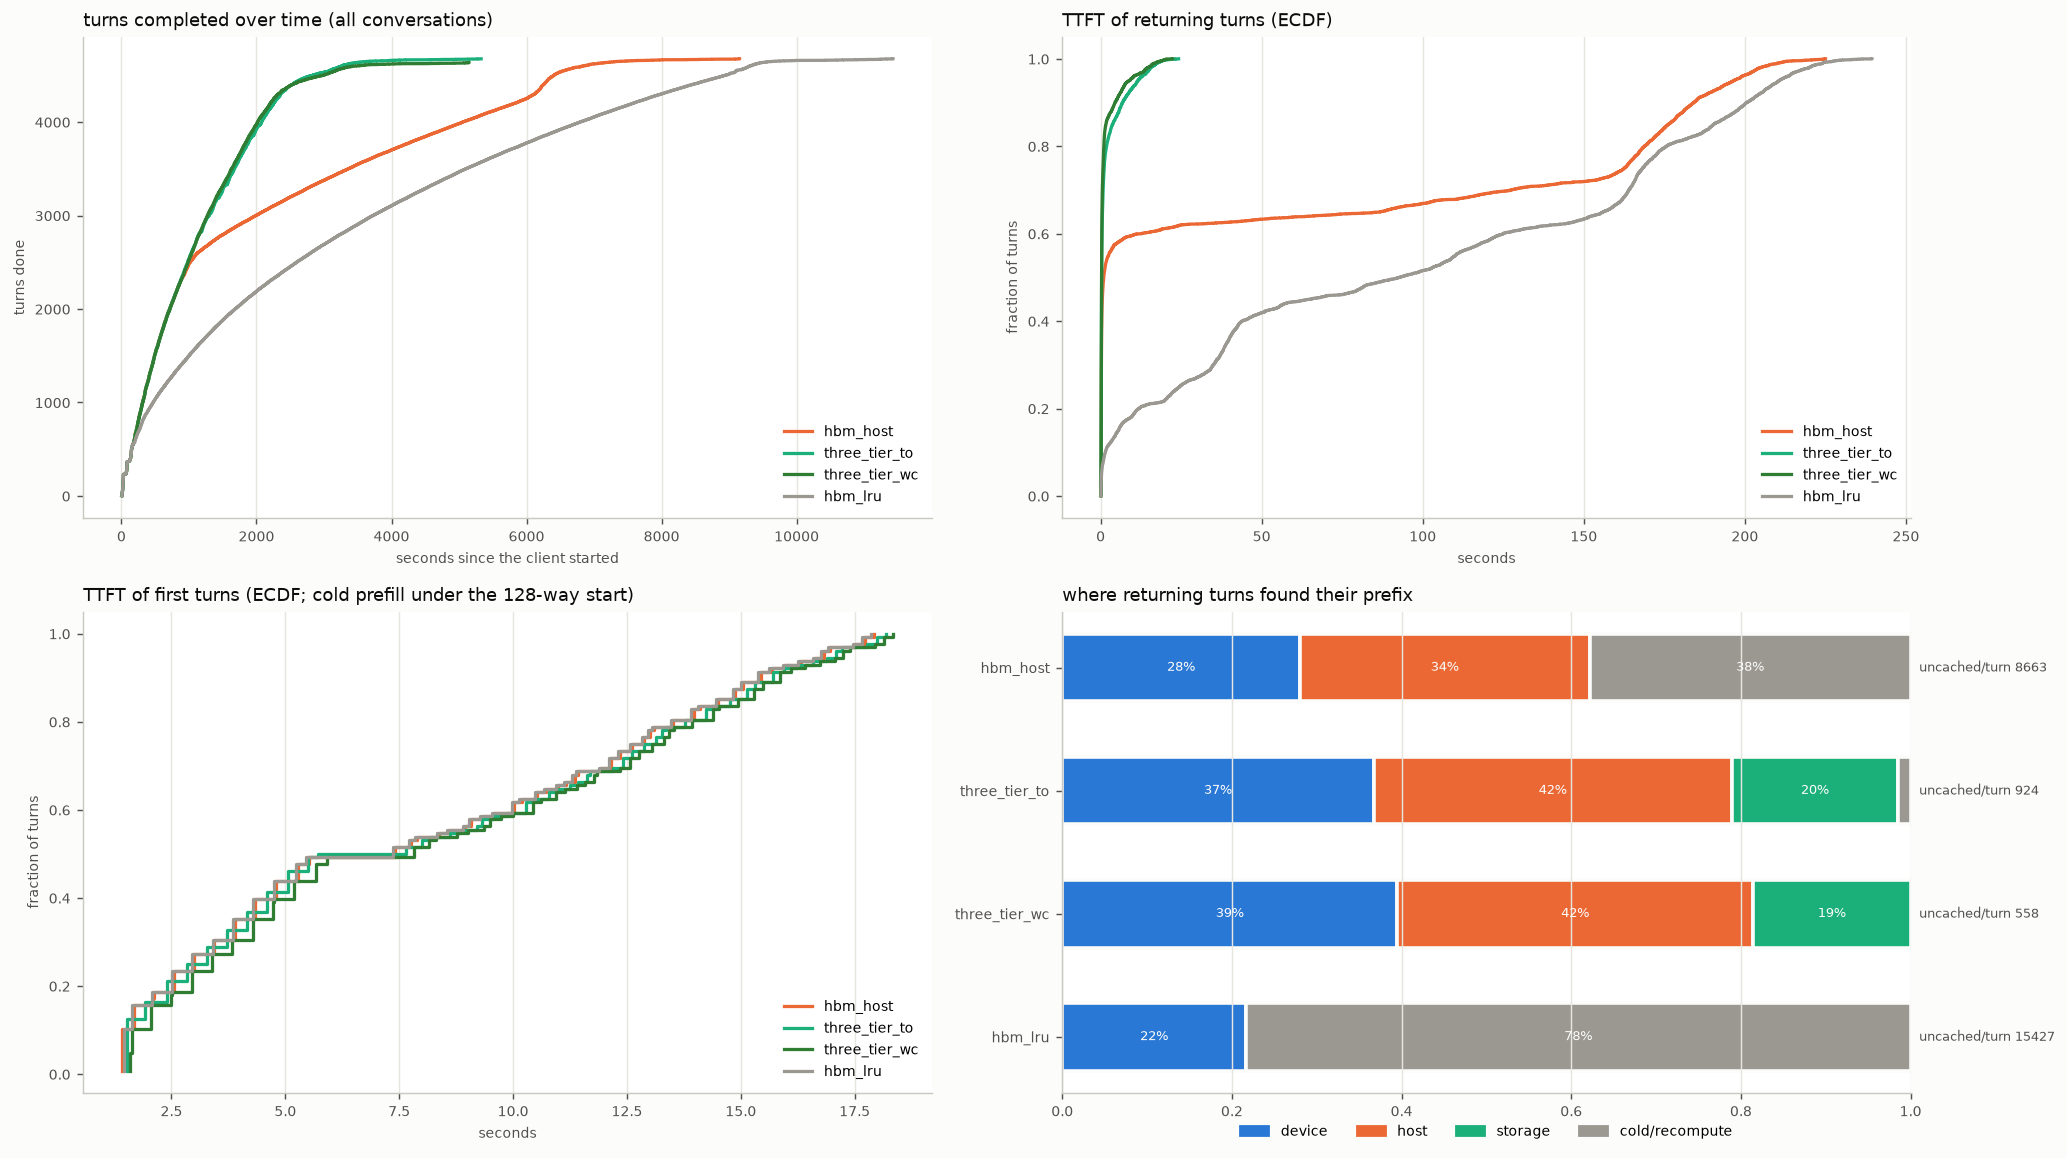

Source data for this figure (header and first rows):
arm, turns, conversations, wall_s, turn0_ttft_p50, ret_ttft_mean, ret_ttft_p50, ret_ttft_p90, ret_ttft_p99, ret_uncached_mean, ret_uncached_total, t95_done_s, uncached_total, hits_device, hits_host, hits_storage, cold_returns, d2h_tokens, h2d_tokens, h2s_tokens, s2h_tokens, evict_device_tokens, evict_host_tokens, peak_queue
hbm_host, 4676, 128, 9155, 7.41, 60.99, 0.975, 184.1, 210.1, 8663, 39397777, 6309, 39618881, 1274, 1553, 0, 1721, 40466240, 22422144, 0, 0, 62222400, 38838592, 70
three_tier_to, 4676, 128, 5327, 7.66, 1.94, 0.323, 6.813, 17.51, 924, 4203278, 2620, 4424382, 1669, 1921, 890, 68, 5271296, 47777664, 5271296, 18111680, 52381056, 21755648, 73
three_tier_wc, 4635, 128, 5148, 7.82, 1.478, 0.292, 4.503, 16.75, 558, 2512800, 2539, 2733904, 1780, 1890, 837, 0, 3569792, 46386048, 3569792, 17156224, 49290304, 19108288, 79
hbm_lru, 4676, 128, 11429, 7.36, 97.01, 92.85, 200.6, 224.2, 15427, 70160510, 8658, 70381614, 985, 0, 0, 3563, 0, 0, 0, 0, 70563456, 0, 69
